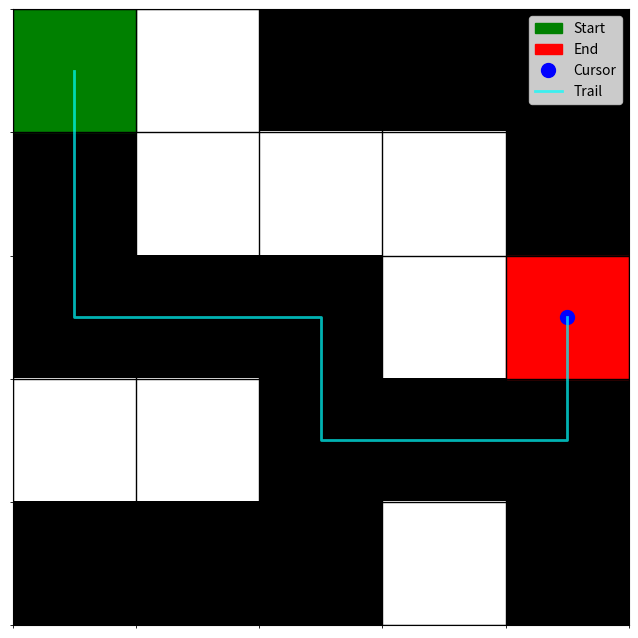

The script that saved this image:
# Import necessary libraries
import numpy as np
import matplotlib.pyplot as plt
import networkx as nx

def create_graph(maze):
    """
    Convert a maze into a graph where each walkable cell is a node,
    and edges connect adjacent walkable cells.

    Args:
        maze (numpy.ndarray): 2D array representing the maze 
                               (1 = walkable path, 0 = wall)

    Returns:
        networkx.Graph: Graph representation of the maze
    """
    G = nx.Graph()
    rows, cols = maze.shape

    for r in range(rows):
        for c in range(cols):
            if maze[r, c] == 1:  # Ensure only walkable cells are nodes
                if r > 0 and maze[r-1, c] == 1:  # Up
                    G.add_edge((r, c), (r-1, c))
                if r < rows - 1 and maze[r+1, c] == 1:  # Down
                    G.add_edge((r, c), (r+1, c))
                if c > 0 and maze[r, c-1] == 1:  # Left
                    G.add_edge((r, c), (r, c-1))
                if c < cols - 1 and maze[r, c+1] == 1:  # Right
                    G.add_edge((r, c), (r, c+1))

    return G

def dfs_all_paths_iterative(G, start, end, maze):
    """
    Perform Depth-First Search (DFS) iteratively to find a valid path from start to end.

    Args:
        G (networkx.Graph): Graph representing the maze
        start (tuple): Starting node coordinates
        end (tuple): Target/ending node coordinates
        maze (numpy.ndarray): 2D array representing the maze (used for walkability validation)

    Returns:
        tuple: Contains the path found and number of nodes explored
    """
    stack = [(start, [start])]  # Stack to store (current_node, path_so_far)
    nodes_explored = 0
    visited = set()

    while stack:
        current, path = stack.pop()
        nodes_explored += 1

        if current in visited:
            continue
        visited.add(current)

        if current == end:
            return path, nodes_explored

        for neighbor in G.neighbors(current):
            # Ensure the neighbor is a walkable cell
            if maze[neighbor[0], neighbor[1]] == 1 and neighbor not in visited:
                stack.append((neighbor, path + [neighbor]))

    return None, nodes_explored

def visualize_maze_with_cursor_no_animation(maze, path):
    """
    Visualize the maze and the movement along the path step-by-step.

    Args:
        maze (numpy.ndarray): 2D array representing the maze
        path (list): List of coordinates showing the path from start to end
    """
    rows, cols = maze.shape
    fig, ax = plt.subplots(figsize=(8, 8))

    ax.imshow(maze, cmap='binary')  # Binary colormap (0 = black, 1 = white)
    ax.set_xticks(np.arange(-0.5, cols, 1), minor=True)
    ax.set_yticks(np.arange(-0.5, rows, 1), minor=True)
    ax.grid(which='minor', color='black', linestyle='-', linewidth=1)
    ax.tick_params(left=False, bottom=False, labelleft=False, labelbottom=False)

    start, end = path[0], path[-1]
    ax.add_patch(plt.Rectangle((start[1] - 0.5, start[0] - 0.5), 1, 1, color='green', label='Start'))
    ax.add_patch(plt.Rectangle((end[1] - 0.5, end[0] - 0.5), 1, 1, color='red', label='End'))

    cursor, = ax.plot([], [], 'bo', markersize=10, label='Cursor')
    trail, = ax.plot([], [], 'cyan', linewidth=2, alpha=0.7, label='Trail')
    plt.legend()
    plt.ion()

    for i in range(len(path)):
        x = [p[0] for p in path[:i + 1]]
        y = [p[1] for p in path[:i + 1]]
        cursor.set_data(y[-1:], x[-1:])
        trail.set_data(y, x)
        plt.draw()
        plt.pause(0.3)

    plt.ioff()
    plt.show()

if __name__ == "__main__":
    # Define the maze as a 2D numpy array
    maze = np.array([
        [1, 0, 1, 1, 1],
        [1, 0, 0, 0, 1],
        [1, 1, 1, 0, 1],
        [0, 0, 1, 1, 1],
        [1, 1, 1, 0, 1]
    ])

    # Define the start and end points
    start = (0, 0)
    end = (2, 4)

    # Create the graph representation of the maze
    G = create_graph(maze)

    # Perform DFS to find the path
    dfs_path, dfs_nodes_explored = dfs_all_paths_iterative(G, start, end, maze)

    # Check if a valid path was found and visualize
    if dfs_path:
        print("DFS Path:", dfs_path)
        print("DFS Nodes Explored:", dfs_nodes_explored)
        visualize_maze_with_cursor_no_animation(maze, dfs_path)
    else:
        print("No path found!")
